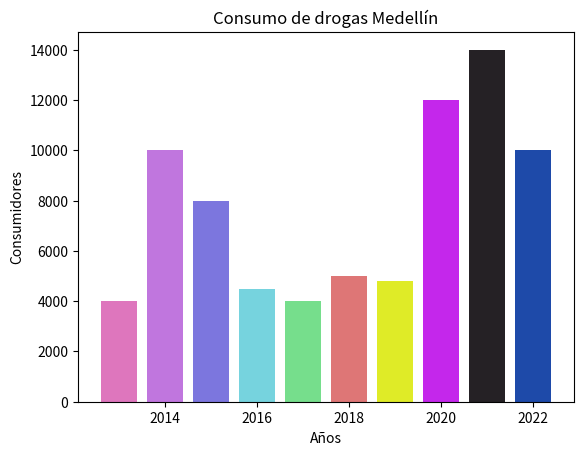

The matplotlib source for this figure:

import matplotlib.pyplot as plt

años=[2013,2014,2015,2016,2017,2018,2019,2020,2021,2022]
consumidores=[4000,10000,8000,4500, 4000, 5000,4800, 12000, 14000,10000]
colores=["#DE76BD", "#C076DE", "#7C76DE", "#76D3DE", "#76DE8C", "#DE7676", "#DFEB27", "#C427EB", "#252125", "#1E4AA9"]

plt.bar(años, consumidores, color=colores)
plt.xlabel("Años")
plt.ylabel("Consumidores")
plt.title("Consumo de drogas Medellín")
plt.show()